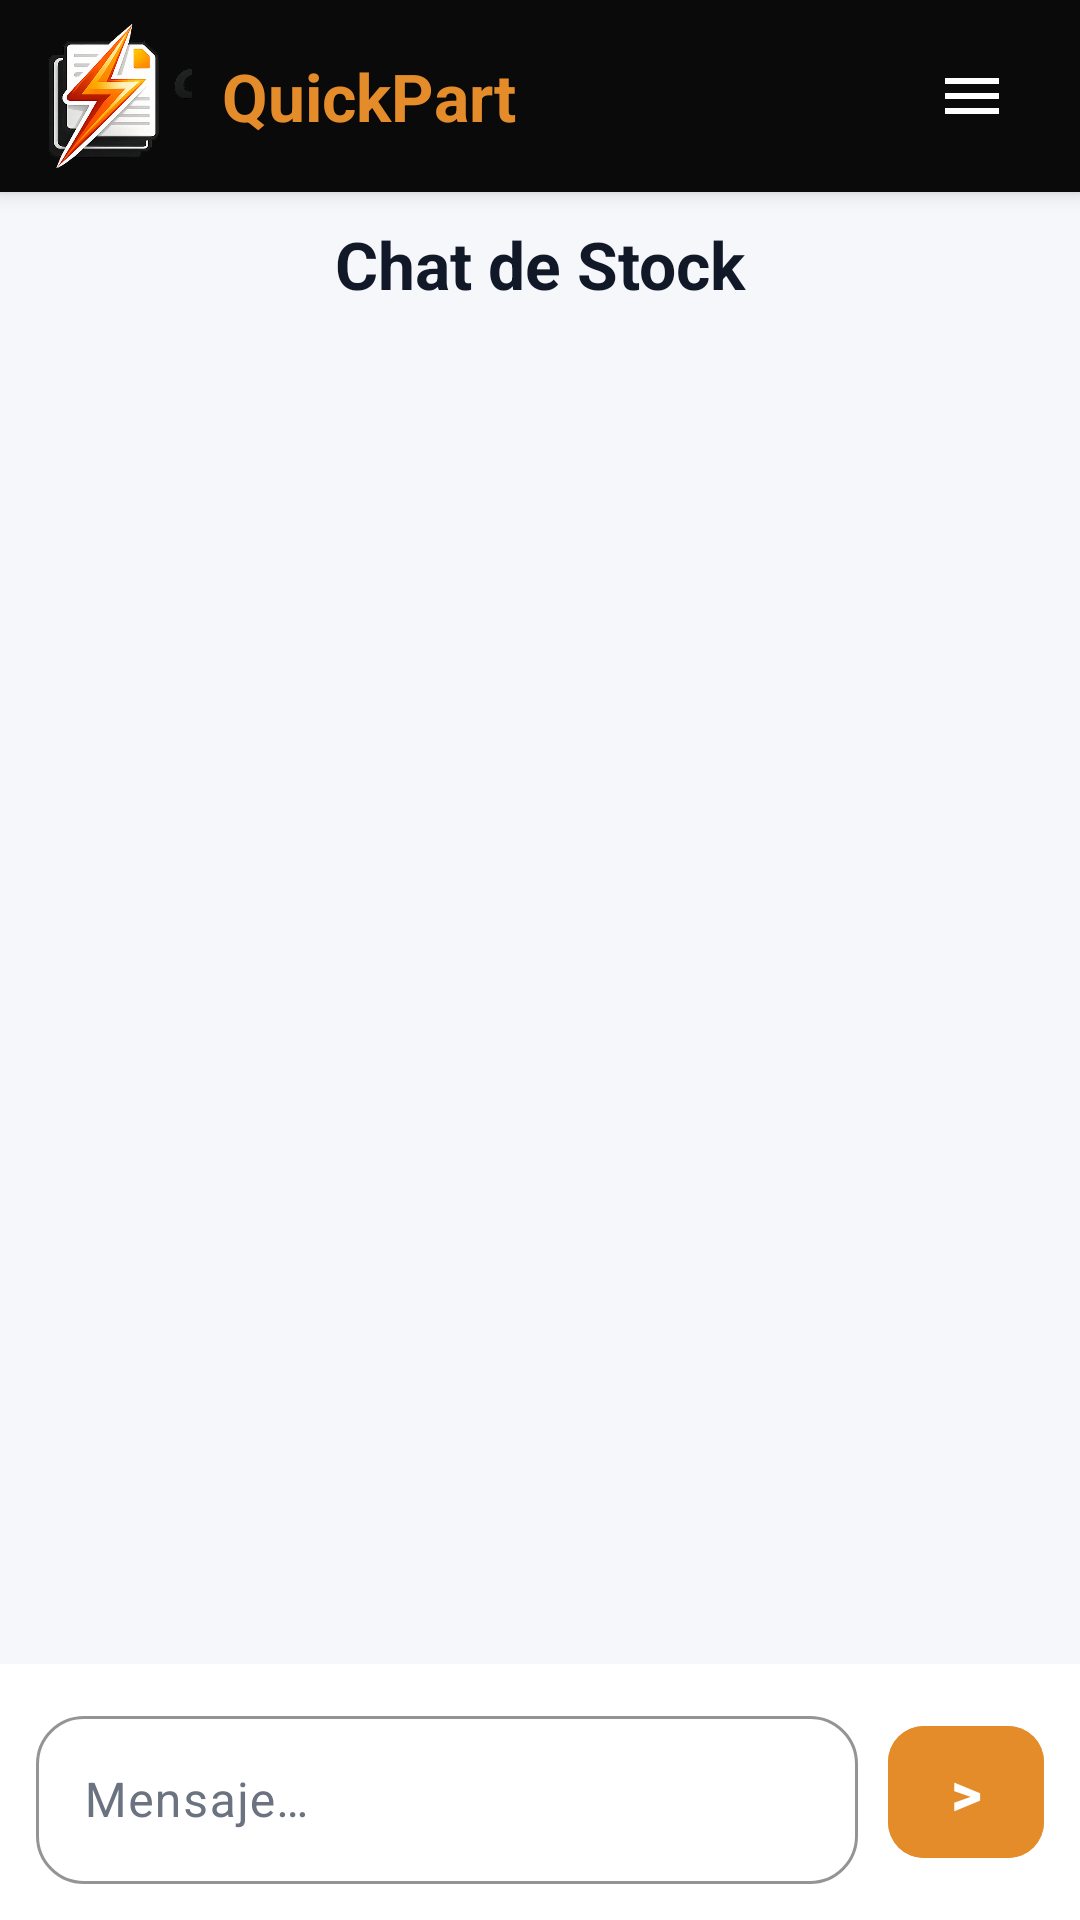

Reconstruct the res/layout file that produces this screen, plus the resources it refers to.
<!-- AndroidManifest.xml: application theme Theme.PI2DAM -->
<!-- res/layout/activity_chat.xml -->
<?xml version="1.0" encoding="utf-8"?>
<androidx.constraintlayout.widget.ConstraintLayout xmlns:android="http://schemas.android.com/apk/res/android"
    xmlns:app="http://schemas.android.com/apk/res-auto"
    xmlns:tools="http://schemas.android.com/tools"
    android:id="@+id/main"
    android:layout_width="match_parent"
    android:layout_height="match_parent"
    android:background="@color/app_background"
    tools:context=".ChatActivity">

    <LinearLayout
        android:id="@+id/appbar"
        android:layout_width="0dp"
        android:layout_height="64dp"
        android:background="@color/appbar_black"
        android:elevation="4dp"
        android:gravity="center_vertical"
        android:orientation="horizontal"
        android:paddingHorizontal="16dp"
        android:paddingVertical="8dp"
        app:layout_constraintEnd_toEndOf="parent"
        app:layout_constraintStart_toStartOf="parent"
        app:layout_constraintTop_toTopOf="parent">

        <ImageView
            android:layout_width="48dp"
            android:layout_height="48dp"
            android:contentDescription="@string/cd_logo"
            android:src="@drawable/quickpart_mark" />

        <TextView
            android:layout_width="wrap_content"
            android:layout_height="wrap_content"
            android:layout_marginStart="10dp"
            android:text="@string/brand_name"
            android:textColor="@color/brand_orange"
            android:textSize="22sp"
            android:textStyle="bold" />

        <Space
            android:layout_width="0dp"
            android:layout_height="0dp"
            android:layout_weight="1" />

        <ImageView
            android:id="@+id/btnAppbarMenu"
            android:layout_width="40dp"
            android:layout_height="40dp"
            android:background="?attr/selectableItemBackgroundBorderless"
            android:clickable="true"
            android:focusable="true"
            android:contentDescription="Menu"
            android:padding="8dp"
            android:src="@drawable/ic_hamburger_menu"
            app:tint="@android:color/white" />

    </LinearLayout>

    <LinearLayout
        android:id="@+id/topRow"
        android:layout_width="0dp"
        android:layout_height="48dp"
        android:gravity="center_vertical"
        android:orientation="horizontal"
        android:paddingHorizontal="16dp"
        app:layout_constraintEnd_toEndOf="parent"
        app:layout_constraintStart_toStartOf="parent"
        app:layout_constraintTop_toBottomOf="@id/appbar">

        <TextView
            style="@style/TextAppearance.PI2DAM.ToolbarTitle"
            android:layout_width="match_parent"
            android:layout_height="wrap_content"
            android:gravity="center"
            android:text="@string/title_chat"
            android:textColor="@color/text_primary" />

    </LinearLayout>

    <androidx.recyclerview.widget.RecyclerView
        android:id="@+id/rvMessages"
        android:layout_width="0dp"
        android:layout_height="0dp"
        android:padding="12dp"
        android:clipToPadding="false"
        app:layout_constraintBottom_toTopOf="@id/inputBar"
        app:layout_constraintEnd_toEndOf="parent"
        app:layout_constraintStart_toStartOf="parent"
        app:layout_constraintTop_toBottomOf="@id/topRow"
        tools:listitem="@layout/row_chat_message" />

    <LinearLayout
        android:id="@+id/inputBar"
        android:layout_width="0dp"
        android:layout_height="wrap_content"
        android:background="@color/surface"
        android:gravity="center_vertical"
        android:orientation="horizontal"
        android:padding="12dp"
        app:layout_constraintBottom_toBottomOf="parent"
        app:layout_constraintEnd_toEndOf="parent"
        app:layout_constraintStart_toStartOf="parent">

        <com.google.android.material.textfield.TextInputLayout
            android:id="@+id/tilMsg"
            style="@style/Widget.PI2DAM.TextInputLayout"
            android:layout_width="0dp"
            android:layout_height="wrap_content"
            android:layout_weight="1"
            android:hint="@string/chat_hint">

            <com.google.android.material.textfield.TextInputEditText
                android:id="@+id/etMsg"
                style="@style/Widget.PI2DAM.TextInputEditText"
                android:layout_width="match_parent"
                android:layout_height="wrap_content"
                android:inputType="textCapSentences" />

        </com.google.android.material.textfield.TextInputLayout>

        <com.google.android.material.button.MaterialButton
            android:id="@+id/btnSend"
            style="@style/Widget.PI2DAM.Button.Primary.Compact"
            android:layout_width="52dp"
            android:layout_height="52dp"
            android:layout_marginStart="10dp"
            android:text=">" />

    </LinearLayout>

</androidx.constraintlayout.widget.ConstraintLayout>
<!-- res/layout/row_chat_message.xml (included above) -->
<?xml version="1.0" encoding="utf-8"?>
<androidx.constraintlayout.widget.ConstraintLayout xmlns:android="http://schemas.android.com/apk/res/android"
    xmlns:app="http://schemas.android.com/apk/res-auto"
    android:layout_width="match_parent"
    android:layout_height="wrap_content"
    android:paddingTop="6dp"
    android:paddingBottom="6dp">

    <com.google.android.material.card.MaterialCardView
        android:id="@+id/bubble"
        android:layout_width="wrap_content"
        android:layout_height="wrap_content"
        android:minWidth="140dp"
        app:cardCornerRadius="14dp"
        app:cardElevation="0dp"
        app:cardBackgroundColor="@color/surface"
        app:layout_constraintStart_toStartOf="parent"
        app:layout_constraintTop_toTopOf="parent">

        <LinearLayout
            android:layout_width="wrap_content"
            android:layout_height="wrap_content"
            android:orientation="vertical"
            android:padding="10dp">

            <TextView
                android:id="@+id/tvMeta"
                android:layout_width="wrap_content"
                android:layout_height="wrap_content"
                android:textColor="@color/text_secondary"
                android:textSize="11sp"
                android:textStyle="bold"
                android:text="Nombre · 12:00" />

            <TextView
                android:id="@+id/tvText"
                android:layout_width="wrap_content"
                android:layout_height="wrap_content"
                android:layout_marginTop="4dp"
                android:textColor="@color/text_primary"
                android:text="Mensaje" />

        </LinearLayout>

    </com.google.android.material.card.MaterialCardView>

</androidx.constraintlayout.widget.ConstraintLayout>
<!-- resources referenced by this layout -->
<resources>
  <color name="app_background">#FFF6F7FB</color>
  <color name="appbar_black">#0A0A0A</color>
  <color name="brand_orange">#E58C2A</color>
  <color name="surface">#FFFFFFFF</color>
  <color name="text_primary">#FF111827</color>
  <color name="text_secondary">#FF6B7280</color>
  <!-- drawable ic_hamburger_menu (drawable) -->
  <?xml version="1.0" encoding="utf-8"?>
  <vector xmlns:android="http://schemas.android.com/apk/res/android"
      android:width="24dp"
      android:height="24dp"
      android:viewportWidth="24"
      android:viewportHeight="24">
      <path
          android:fillColor="@android:color/white"
          android:pathData="M3,6h18v2H3V6zm0,5h18v2H3v-2zm0,5h18v2H3v-2z"/>
  </vector>
  <!-- drawable quickpart_mark: png bitmap (drawable, 175271 bytes) -->
  <string name="brand_name">QuickPart</string>
  <string name="cd_logo">Logo</string>
  <string name="chat_hint">Mensaje…</string>
  <string name="title_chat">Chat de Stock</string>
  <style name="TextAppearance.PI2DAM.ToolbarTitle" parent="TextAppearance.Material3.TitleLarge">
          <item name="android:textStyle">bold</item>
      </style>
  <style name="Widget.PI2DAM.Button.Primary.Compact" parent="Widget.Material3.Button">
          <item name="cornerRadius">@dimen/radius_m</item>
          <item name="android:minHeight">44dp</item>
          <item name="android:minWidth">44dp</item>
          <item name="android:textAllCaps">false</item>
          <item name="android:letterSpacing">0</item>
          <item name="android:textSize">20sp</item>
          <item name="android:textStyle">bold</item>
          <item name="android:padding">0dp</item>
          <item name="backgroundTint">@color/brand_orange</item>
          <item name="android:backgroundTint">@color/brand_orange</item>
          <item name="android:textColor">@color/white</item>
      </style>
  <style name="Widget.PI2DAM.TextInputEditText">
          <item name="android:minHeight">56dp</item>
          <item name="android:gravity">center_vertical</item>
          <item name="android:textSize">16sp</item>
      </style>
  <style name="Widget.PI2DAM.TextInputLayout" parent="Widget.Material3.TextInputLayout.OutlinedBox">
          <item name="boxCornerRadiusTopStart">@dimen/radius_l</item>
          <item name="boxCornerRadiusTopEnd">@dimen/radius_l</item>
          <item name="boxCornerRadiusBottomStart">@dimen/radius_l</item>
          <item name="boxCornerRadiusBottomEnd">@dimen/radius_l</item>
          <item name="boxStrokeColor">@color/brand_orange</item>
          <item name="boxStrokeWidth">1dp</item>
          <item name="boxStrokeWidthFocused">2dp</item>
          <item name="boxBackgroundColor">@color/surface</item>
          <item name="hintTextColor">@color/text_secondary</item>
      </style>
  <style name="Theme.PI2DAM" parent="Base.Theme.PI2DAM" />
  <dimen name="radius_m">12dp</dimen>
  <color name="white">#FFFFFFFF</color>
  <dimen name="radius_l">16dp</dimen>
  <style name="Base.Theme.PI2DAM" parent="Theme.Material3.DayNight.NoActionBar">
          <item name="colorPrimary">@color/brand_orange</item>
          <item name="colorSecondary">@color/brand_orange</item>
  
          <item name="android:colorBackground">@color/app_background</item>
          <item name="colorSurface">@color/surface</item>
          <item name="colorSurfaceVariant">@color/surface_variant</item>
  
          <item name="colorOnSurface">@color/text_primary</item>
          <item name="colorOnSurfaceVariant">@color/text_secondary</item>
  
          <item name="android:windowBackground">@color/app_background</item>
  
          
          <item name="android:statusBarColor">@android:color/transparent</item>
          <item name="android:navigationBarColor">@android:color/transparent</item>
          <item name="android:windowLightStatusBar">true</item>
          <item name="android:windowLightNavigationBar">true</item>
      </style>
  <color name="surface_variant">#FFF1F3F5</color>
</resources>
